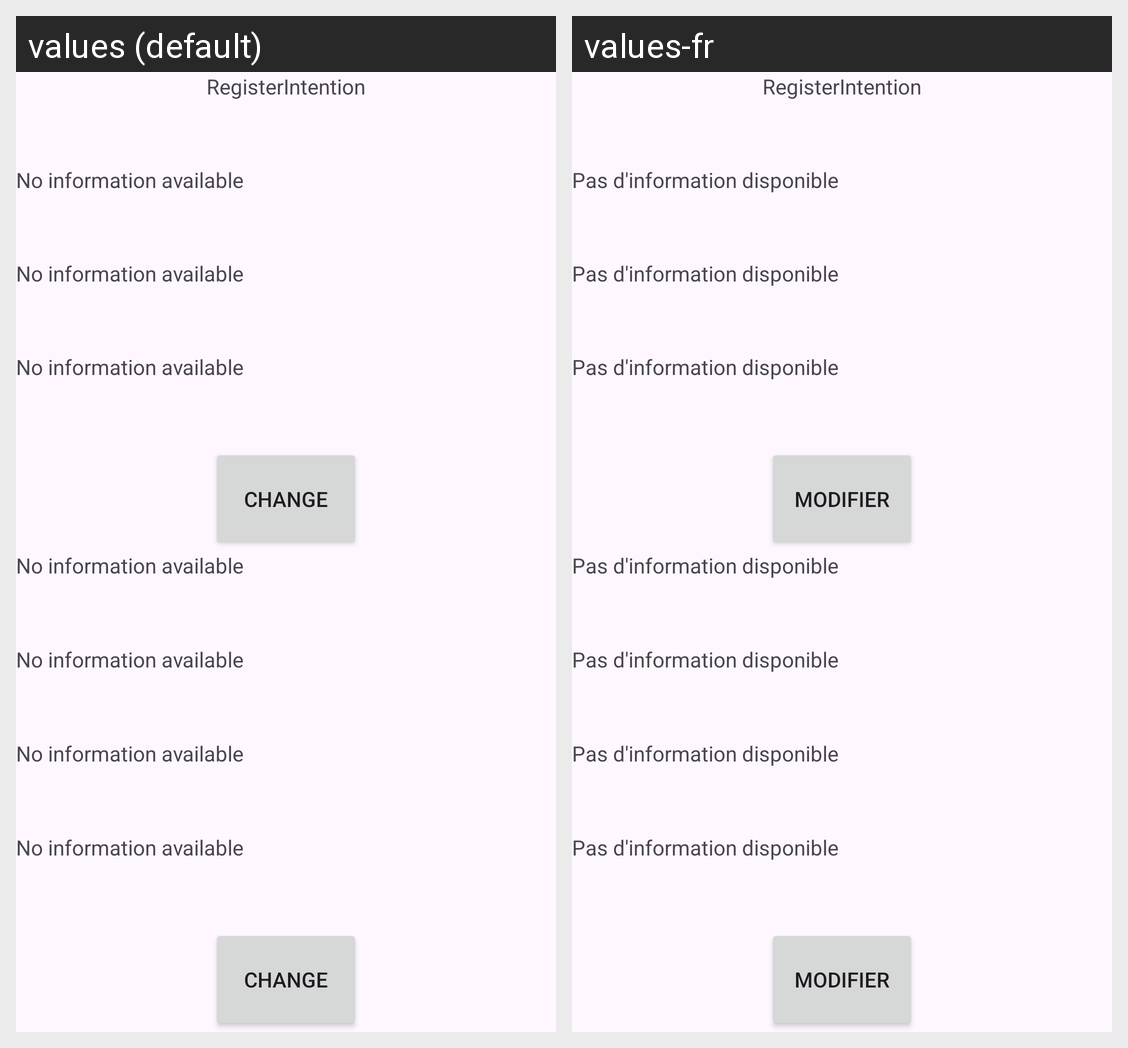

Translations of the strings shown on this Android screen, per locale in the grid:
Android screen res/layout/activity_main.xml rendered under 2 locales, left to right: values (default), values-fr. Device: Nexus 5 (rendered at 1080×1920; each locale shown at half size, 540×960, under a caption strip naming it); theme Theme.RegisterIntention.
Strings drawn on this screen, with the default value and each locale's value (text and hints the layout hard-codes, and strings that could not be matched under every locale, appear in the picture but are not listed):

app_name
  values: RegisterIntention
  values-fr: RegisterIntention

noInfo
  values: No information available
  values-fr: Pas d'information disponible

change
  values: Change
  values-fr: Modifier
